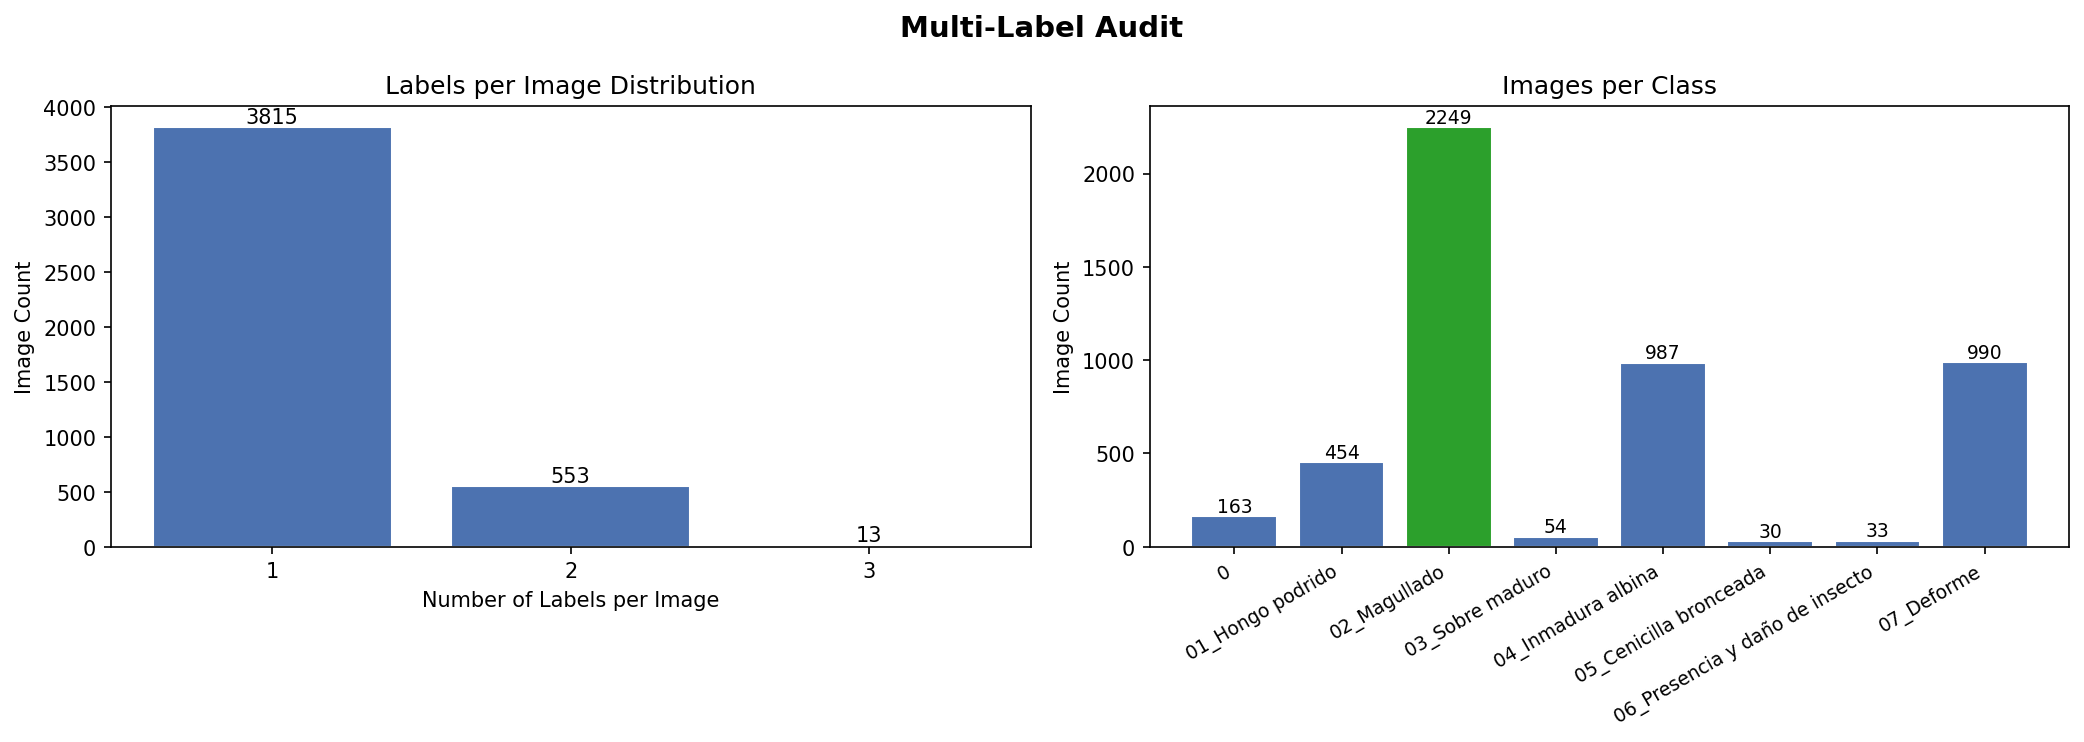

Data behind this chart, as committed beside it:
hash, filename, found_in_folders, 0, 01_Hongo podrido, 02_Magullado, 03_Sobre maduro, 04_Inmadura albina, 05_Cenicilla bronceada, 06_Presencia y daño de insecto, 07_Deforme, n_labels
3492da599c6e5622afcbff25bb4196fc, 0ff44559-e02f-4cf5-910c-a1d082448b4f_BQG…, 04_Inmadura albina, 05_Cenicilla broncea…, 0, 0, 0, 0, 1, 1, 0, 1, 3
b6bb2bb1b6cc4801b38c948519da8d61, cdf2f50a-5b09-4306-89d8-e5547314692e_MrB…, 01_Hongo podrido, 04_Inmadura albina, 07…, 0, 1, 0, 0, 1, 0, 0, 1, 3
928bb59474aa2be6ede83a051d941a3d, d0b0acb4-43f4-472b-b153-c4592ecfc276_1gw…, 01_Hongo podrido, 04_Inmadura albina, 07…, 0, 1, 0, 0, 1, 0, 0, 1, 3
7d992d0143cfc026b635a831482e0917, 6ae7b07b-eeb0-4c97-b5e7-4ad142832a58_bwH…, 01_Hongo podrido, 04_Inmadura albina, 07…, 0, 1, 0, 0, 1, 0, 0, 1, 3
ed20a56752fd3cc639904420d16917cb, fd3537a8-6556-4760-aa6f-86ff24985f59_8AO…, 01_Hongo podrido, 04_Inmadura albina, 07…, 0, 1, 0, 0, 1, 0, 0, 1, 3
714d43bed4bd5d5cf19c1bd03a7d5dcc, 173b57ba-8bf0-40ae-92f8-4c583291c39f_H77…, 02_Magullado, 04_Inmadura albina, 07_Def…, 0, 0, 1, 0, 1, 0, 0, 1, 3
e649bb63cfa531c3b3bc2fc37bae82ee, fb8632b0-81a6-462c-8992-f8841f9632aa_2cA…, 02_Magullado, 04_Inmadura albina, 07_Def…, 0, 0, 1, 0, 1, 0, 0, 1, 3
cd2f8383a34dba041a0ff502b83d9858, ee97bee2-5de6-4a6d-8a58-81b6b2d151da_oho…, 01_Hongo podrido, 04_Inmadura albina, 07…, 0, 1, 0, 0, 1, 0, 0, 1, 3
5dfa3f62cb18dc212f6dab667c56a999, 6058d145-28c8-476b-a350-6f6f86d66aec_aCi…, 01_Hongo podrido, 04_Inmadura albina, 07…, 0, 1, 0, 0, 1, 0, 0, 1, 3
0ea8551a25bcca9a086e3a6400a4f1c7, IMG_0369_ewz.png, 04_Inmadura albina, 05_Cenicilla broncea…, 0, 0, 0, 0, 1, 1, 0, 1, 3
49ba4bf116c4dde7de7d822872ad9a56, fd3537a8-6556-4760-aa6f-86ff24985f59_utI…, 01_Hongo podrido, 04_Inmadura albina, 07…, 0, 1, 0, 0, 1, 0, 0, 1, 3
ff93c0a81b56b35bf5efd0bb90e45c12, fedbe89b-f8f3-43fa-9301-aad3d2504a7a_-Sh…, 01_Hongo podrido, 04_Inmadura albina, 07…, 0, 1, 0, 0, 1, 0, 0, 1, 3
472d3fded347fa9bc79fdf243a036554, IMG_0433_w7g.png, 04_Inmadura albina, 05_Cenicilla broncea…, 0, 0, 0, 0, 1, 1, 0, 1, 3
00758db9f9cc5079a933f450c0007962, inbound7280002282876892968_w7F.png, 03_Sobre maduro, 07_Deforme, 0, 0, 0, 1, 0, 0, 0, 1, 2
6b0ff0099a43a607dd7cb1ebb7894a1d, WhatsApp Image 2026-02-26 at 4_L8K.png, 04_Inmadura albina, 07_Deforme, 0, 0, 0, 0, 1, 0, 0, 1, 2
15c02612e007b262adf09deee6da81bc, WhatsApp Image 2026-02-26 at 4_eEq.png, 04_Inmadura albina, 07_Deforme, 0, 0, 0, 0, 1, 0, 0, 1, 2
5702bae19333aa2327282812e140a9ad, WhatsApp Image 2026-02-26 at 4_XhU.png, 04_Inmadura albina, 07_Deforme, 0, 0, 0, 0, 1, 0, 0, 1, 2
8136160896b772321417871787af7995, WhatsApp Image 2026-02-26 at 4_0fa.png, 04_Inmadura albina, 07_Deforme, 0, 0, 0, 0, 1, 0, 0, 1, 2
763ed6f26296927e76683c00889c5a26, fresa20_wMj.png, 03_Sobre maduro, 07_Deforme, 0, 0, 0, 1, 0, 0, 0, 1, 2
828681c58dc0a2d57d08a2fefbee23ca, WhatsApp Image 2026-02-25 at 5_bQR.png, 03_Sobre maduro, 07_Deforme, 0, 0, 0, 1, 0, 0, 0, 1, 2
5036b9b265815b80a7accc7bfbdd9e06, WhatsApp Image 2026-02-25 at 5_XLe.png, 03_Sobre maduro, 07_Deforme, 0, 0, 0, 1, 0, 0, 0, 1, 2
775030d5bb0f0b2e55a743e44eec4b5b, WhatsApp Image 2026-02-26 at 4_Uud.png, 04_Inmadura albina, 07_Deforme, 0, 0, 0, 0, 1, 0, 0, 1, 2
2f7f7379c34683de0d1b888a4ccd0ea4, WhatsApp Image 2026-02-26 at 4_RE9.png, 04_Inmadura albina, 07_Deforme, 0, 0, 0, 0, 1, 0, 0, 1, 2
9339bfcc34ae0fa4d6389be22325854c, WhatsApp Image 2026-02-26 at 4_ipY.png, 04_Inmadura albina, 07_Deforme, 0, 0, 0, 0, 1, 0, 0, 1, 2
152cca59eb99c2dfadfb16e55430e304, inbound5495334465965894289_I7T.png, 03_Sobre maduro, 07_Deforme, 0, 0, 0, 1, 0, 0, 0, 1, 2
8a7b5defb86d217af7958d4c84b08850, WhatsApp Image 2026-02-25 at 5_SrQ.png, 03_Sobre maduro, 07_Deforme, 0, 0, 0, 1, 0, 0, 0, 1, 2
fb97cf96b2a561524d0f3fb6e75bbf8a, WhatsApp Image 2026-02-25 at 5_ui-.png, 03_Sobre maduro, 07_Deforme, 0, 0, 0, 1, 0, 0, 0, 1, 2
7d4ac2fe695a7133f67b88577f8dc0a3, fresa_343_4Kq.png, 04_Inmadura albina, 07_Deforme, 0, 0, 0, 0, 1, 0, 0, 1, 2
53b1bf8c1525b2ffa992852aaae9246c, WhatsApp Image 2026-02-25 at 5_vl5.png, 03_Sobre maduro, 07_Deforme, 0, 0, 0, 1, 0, 0, 0, 1, 2
e6869e01029353304da006d3935e5b08, WhatsApp Image 2026-02-26 at 4_GPE.png, 04_Inmadura albina, 07_Deforme, 0, 0, 0, 0, 1, 0, 0, 1, 2
a6f2cd6c3fb8b21dbee6d7b6d17ec2eb, inbound3168189848684186905_8p8.png, 03_Sobre maduro, 07_Deforme, 0, 0, 0, 1, 0, 0, 0, 1, 2
4ddc15e03fb8938adfc42a5119513600, WhatsApp Image 2026-02-26 at 9_yIl.png, 03_Sobre maduro, 07_Deforme, 0, 0, 0, 1, 0, 0, 0, 1, 2
552525dd8c3150ca437023a930e235ea, WhatsApp Image 2026-02-26 at 4_hub.png, 04_Inmadura albina, 07_Deforme, 0, 0, 0, 0, 1, 0, 0, 1, 2
da8683924a89db9cac3e68caf27e64c6, inbound5495334465965894289_XB6.png, 03_Sobre maduro, 07_Deforme, 0, 0, 0, 1, 0, 0, 0, 1, 2
39db66f88d270dd7848914e13ee2390e, WhatsApp Image 2026-02-26 at 4_Jl4.png, 04_Inmadura albina, 07_Deforme, 0, 0, 0, 0, 1, 0, 0, 1, 2
685d4ae7507e80180f313087343dcc08, fresa39_fl8.png, 04_Inmadura albina, 07_Deforme, 0, 0, 0, 0, 1, 0, 0, 1, 2
cb1b346dbf36345e05649064907f7837, WhatsApp Image 2026-02-26 at 4_6Sf.png, 04_Inmadura albina, 07_Deforme, 0, 0, 0, 0, 1, 0, 0, 1, 2
7dfab2115fff1c772889d7262b16d031, WhatsApp Image 2026-02-26 at 4_Tix.png, 04_Inmadura albina, 07_Deforme, 0, 0, 0, 0, 1, 0, 0, 1, 2
66701b88674e545588d8793d62d2bf88, IMG_0441_Z3B.png, 04_Inmadura albina, 07_Deforme, 0, 0, 0, 0, 1, 0, 0, 1, 2
af581392fe4034757cf87cd00be612c3, c7283046-f55a-4cb5-8de4-f7d8816252f0_yYz…, 02_Magullado, 07_Deforme, 0, 0, 1, 0, 0, 0, 0, 1, 2
c7dcc9ad3167d73f48f0f6e1eb8d7782, WhatsApp Image 2026-02-26 at 9_lnu.png, 04_Inmadura albina, 07_Deforme, 0, 0, 0, 0, 1, 0, 0, 1, 2
efd191f12bcbab09556e69d2fda2d79e, WhatsApp Image 2026-02-26 at 4_RJ3.png, 04_Inmadura albina, 07_Deforme, 0, 0, 0, 0, 1, 0, 0, 1, 2
0d480a6428494e68b4efa451a2592edd, WhatsApp Image 2026-02-26 at 4_BLN.png, 04_Inmadura albina, 07_Deforme, 0, 0, 0, 0, 1, 0, 0, 1, 2
a45164b786174e4e91d2132012bbf0cf, WhatsApp Image 2025-10-07 at 21_qRG.png, 04_Inmadura albina, 07_Deforme, 0, 0, 0, 0, 1, 0, 0, 1, 2
1452c2c3d893793eb77a46d0f5121990, WhatsApp Image 2026-02-26 at 4_s4i.png, 04_Inmadura albina, 07_Deforme, 0, 0, 0, 0, 1, 0, 0, 1, 2
e3c76300c09e9a308a2c669c6acde345, 28a51343-d1f6-43ee-bb55-d0cb56b21972_3aX…, 02_Magullado, 07_Deforme, 0, 0, 1, 0, 0, 0, 0, 1, 2
efe7eb56008be83010358cb96eed7e4d, WhatsApp Image 2026-02-26 at 4_dcG.png, 04_Inmadura albina, 07_Deforme, 0, 0, 0, 0, 1, 0, 0, 1, 2
60c37c2a836420e047703b9797f5173d, 0b23c9d5-33ea-4a43-9e9a-91b04ee428ae_03Y…, 02_Magullado, 04_Inmadura albina, 0, 0, 1, 0, 1, 0, 0, 0, 2
5b9bc45d1c42c89f90bcbb2b9b434351, trKpL_bkW.png, 04_Inmadura albina, 07_Deforme, 0, 0, 0, 0, 1, 0, 0, 1, 2
0dd2345c7551a8d5fff7926a197d4654, WhatsApp Image 2026-02-26 at 1_UYo.png, 04_Inmadura albina, 07_Deforme, 0, 0, 0, 0, 1, 0, 0, 1, 2
c415dc0ba4a90271e06f590bb0f19d66, WhatsApp Image 2026-02-26 at 4_CDd.png, 04_Inmadura albina, 07_Deforme, 0, 0, 0, 0, 1, 0, 0, 1, 2
64ca0cb7b882da29cfe5527e7dd17221, WhatsApp Image 2026-02-26 at 4_81J.png, 04_Inmadura albina, 07_Deforme, 0, 0, 0, 0, 1, 0, 0, 1, 2
a82f641d7f3cdbd3b7355bd33211d432, WhatsApp Image 2026-02-26 at 4_hoI.png, 04_Inmadura albina, 07_Deforme, 0, 0, 0, 0, 1, 0, 0, 1, 2
629f8b903c323b19f1f53bb36d572869, f40ee39d-a6d4-4c49-ab1e-8cf618b046d2_c6v…, 02_Magullado, 07_Deforme, 0, 0, 1, 0, 0, 0, 0, 1, 2
582f92d68bdfe02f2a45ed1de4676210, fresa_485_TO6.png, 04_Inmadura albina, 07_Deforme, 0, 0, 0, 0, 1, 0, 0, 1, 2
cfd69459d91c2808bf58516a1740bfbc, WhatsApp Image 2026-02-26 at 4_fmy.png, 04_Inmadura albina, 07_Deforme, 0, 0, 0, 0, 1, 0, 0, 1, 2
f055db0d1c8c76f08efe6de7f772bae0, 76c57d61-8284-4079-8698-4e1d56fa53e7_OSN…, 02_Magullado, 07_Deforme, 0, 0, 1, 0, 0, 0, 0, 1, 2
3d8219f68dc6293f9a17f97f7b3221fa, WhatsApp Image 2026-02-26 at 9_A0B.png, 04_Inmadura albina, 07_Deforme, 0, 0, 0, 0, 1, 0, 0, 1, 2
cf9aca1c94945debfa6e32613fe8ae00, WhatsApp Image 2026-02-26 at 4_vG1.png, 04_Inmadura albina, 07_Deforme, 0, 0, 0, 0, 1, 0, 0, 1, 2
27f99f456c5efc3f995265ad24f815c9, dcc1f24b-34e1-4ea6-968b-92bd86b03d12_5Qg…, 02_Magullado, 07_Deforme, 0, 0, 1, 0, 0, 0, 0, 1, 2
... 4,321 more rows
